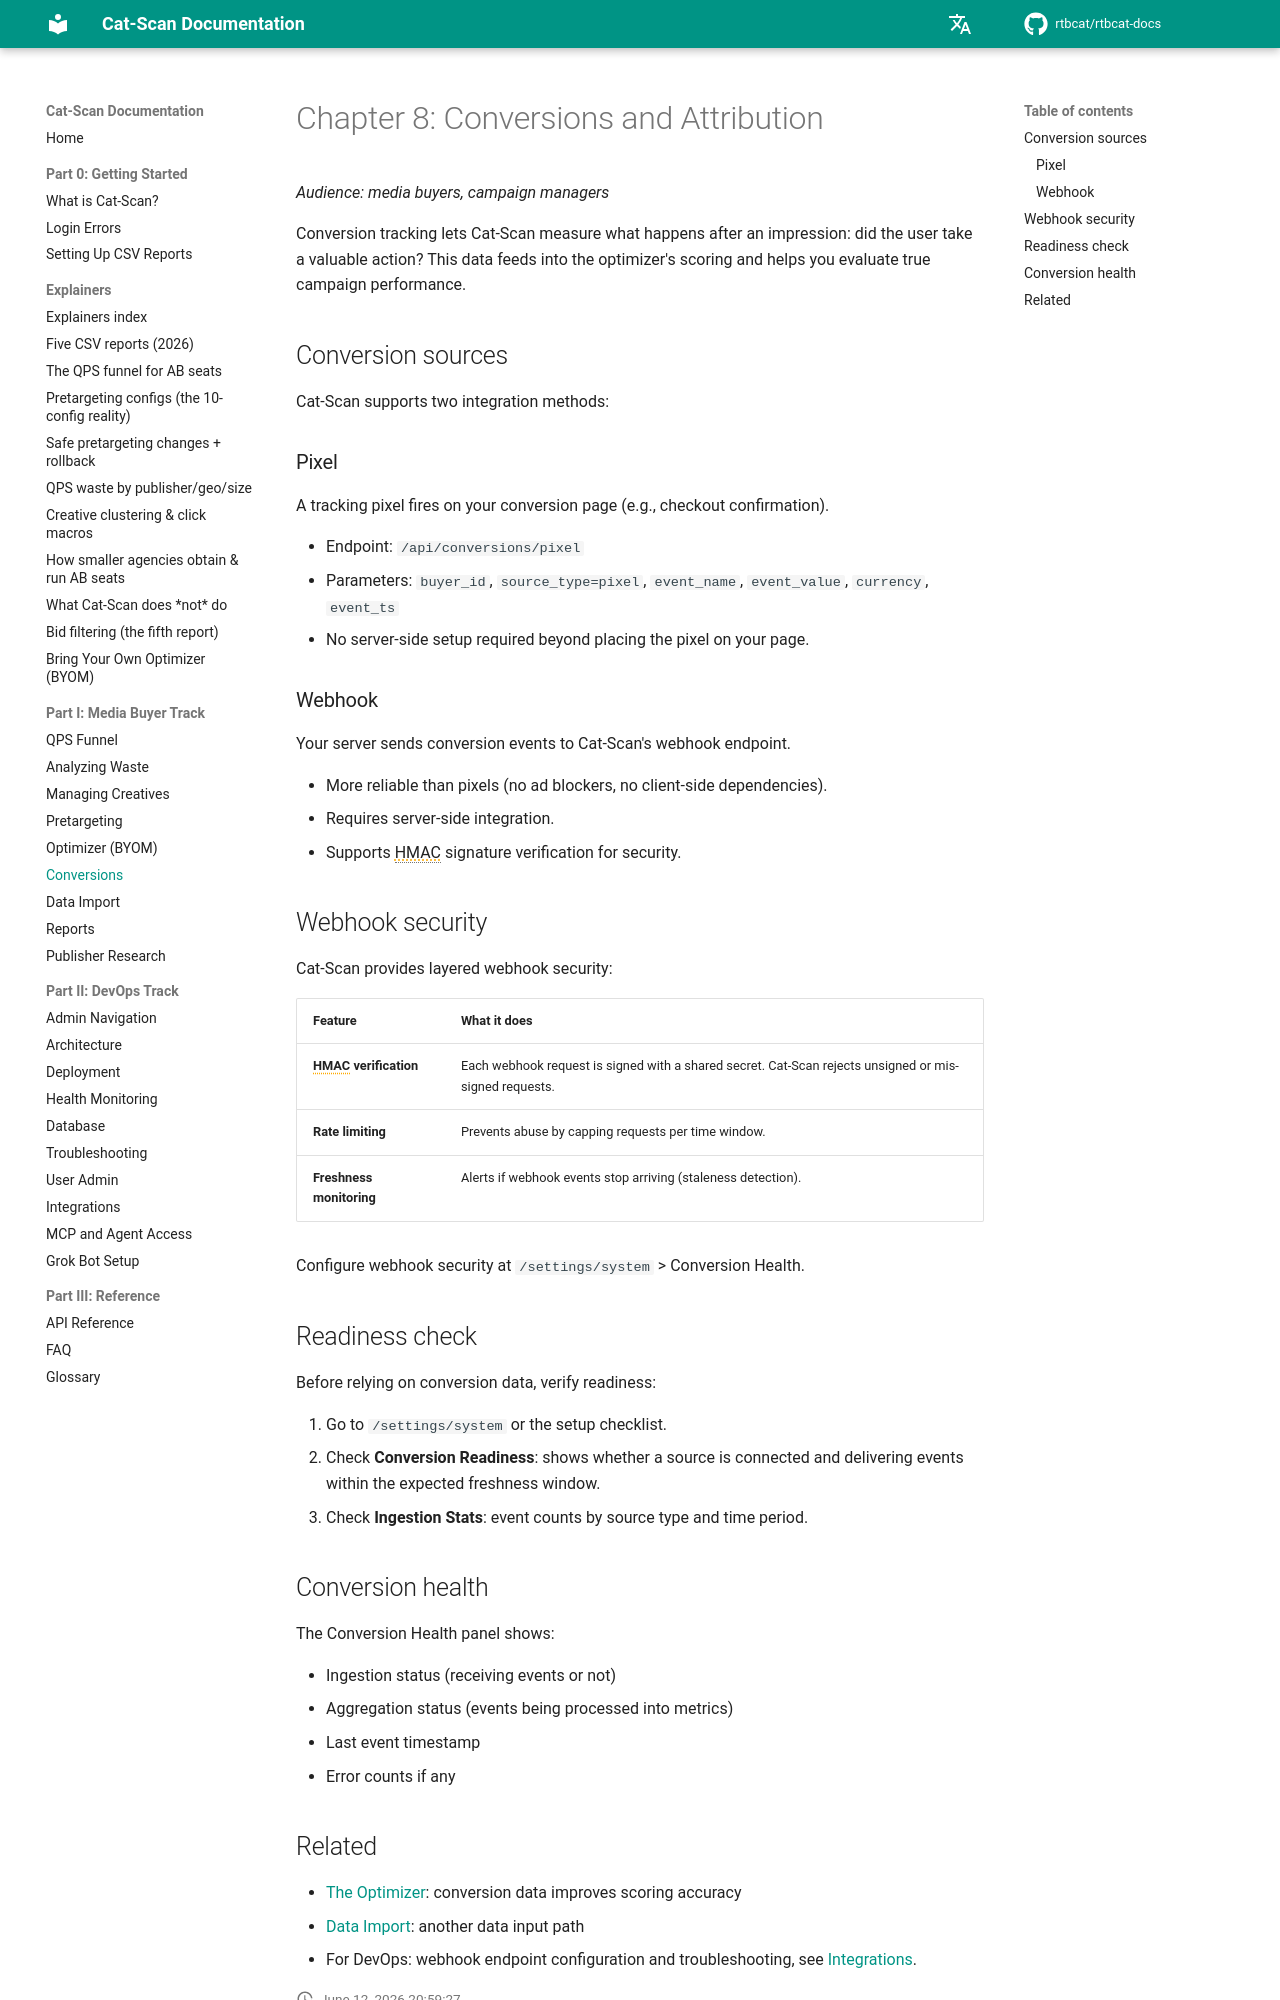

repository: rtbcat/rtbcat-docs · page: 08-conversions/index.html · generator: mkdocs

# الفصل 8: التحويلات والإسناد

*الجمهور المستهدف: مشترو الوسائط، مديرو الحملات*

يتيح تتبع التحويلات لـ Cat-Scan قياس ما يحدث بعد الظهور:
هل اتخذ المستخدم إجراءً ذا قيمة؟ تغذّي هذه البيانات تقييم المُحسِّن
وتساعدك على تقييم الأداء الحقيقي للحملة.

## مصادر التحويلات

يدعم Cat-Scan طريقتين للتكامل:

### البكسل

يُفعَّل بكسل التتبع على صفحة التحويل الخاصة بك (مثل صفحة تأكيد الدفع).

- نقطة النهاية: `/api/conversions/pixel`
- المعاملات: `buyer_id`، `source_type=pixel`، `event_name`، `event_value`،
  `currency`، `event_ts`
- لا يتطلب أي إعداد من جانب الخادم سوى وضع البكسل على صفحتك.

### Webhook

يرسل خادمك أحداث التحويل إلى نقطة نهاية webhook في Cat-Scan.

- أكثر موثوقية من البكسل (لا حاصرات إعلانات، لا اعتماد على جانب العميل).
- يتطلب تكاملًا من جانب الخادم.
- يدعم التحقق من التوقيع بـ HMAC للأمان.

## أمان Webhook

يوفر Cat-Scan أمان webhook متعدد الطبقات:

| الميزة | ما تفعله |
|---------|-------------|
| **التحقق بـ HMAC** | يُوقَّع كل طلب webhook بمفتاح سري مشترك. يرفض Cat-Scan الطلبات غير الموقّعة أو ذات التوقيع الخاطئ. |
| **تحديد المعدل** | يمنع إساءة الاستخدام بوضع حد أقصى للطلبات لكل نافذة زمنية. |
| **مراقبة الحداثة** | يُنبّه إذا توقفت أحداث webhook عن الوصول (كشف الركود). |

هيّئ أمان webhook في `/settings/system` > صحة التحويلات.

## فحص الجاهزية

قبل الاعتماد على بيانات التحويلات، تحقق من الجاهزية:

1. انتقل إلى `/settings/system` أو قائمة التحقق من الإعداد.
2. تحقق من **جاهزية التحويلات**: تعرض ما إذا كان المصدر متصلًا
   ويُرسل أحداثًا ضمن نافذة الحداثة المتوقعة.
3. تحقق من **إحصائيات الاستيعاب**: أعداد الأحداث حسب نوع المصدر والفترة الزمنية.

## صحة التحويلات

تعرض لوحة صحة التحويلات:

- حالة الاستيعاب (يستقبل أحداثًا أم لا)
- حالة التجميع (الأحداث قيد المعالجة وتحويلها إلى مقاييس)
- الطابع الزمني لآخر حدث
- أعداد الأخطاء إن وُجدت
